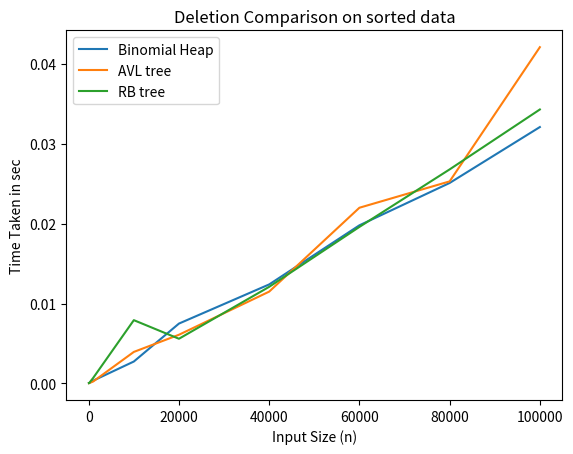

Python code for this plot:
import matplotlib.pyplot as plt 

# line 1 points 
x1 = [50,100,1000,10000,20000,40000,60000,80000,100000] 
y1 = [0.000052,0.000059,0.00036,0.00275,0.0075,0.0124,0.0198,0.0251,0.0321] 
# plotting the line 1 points 
plt.plot(x1, y1, label = "Binomial Heap") 

# line 2 points 
x2 = [50,100,1000,10000,20000,40000,60000,80000,100000] 
y2 =  [0.000040,0.000052,0.000255,0.003952,0.00610,0.0115,0.0220,0.0253,0.0421]
# plotting the line 2 points 
plt.plot(x2, y2, label = "AVL tree") 

x2 = [50,100,1000,10000,20000,40000,60000,80000,100000] 
y2 =  [0.000049,0.000052,0.000708,0.007928,0.0056,0.0121,0.0196,0.0268,0.0343]
# plotting the line 2 points 
plt.plot(x2, y2, label = "RB tree") 

# naming the x axis 
plt.xlabel('Input Size (n)') 
# naming the y axis 
plt.ylabel('Time Taken in sec') 
# giving a title to my graph 
plt.title('Deletion Comparison on sorted data') 

# show a legend on the plot 
plt.legend() 

# function to show the plot 
plt.show() 
